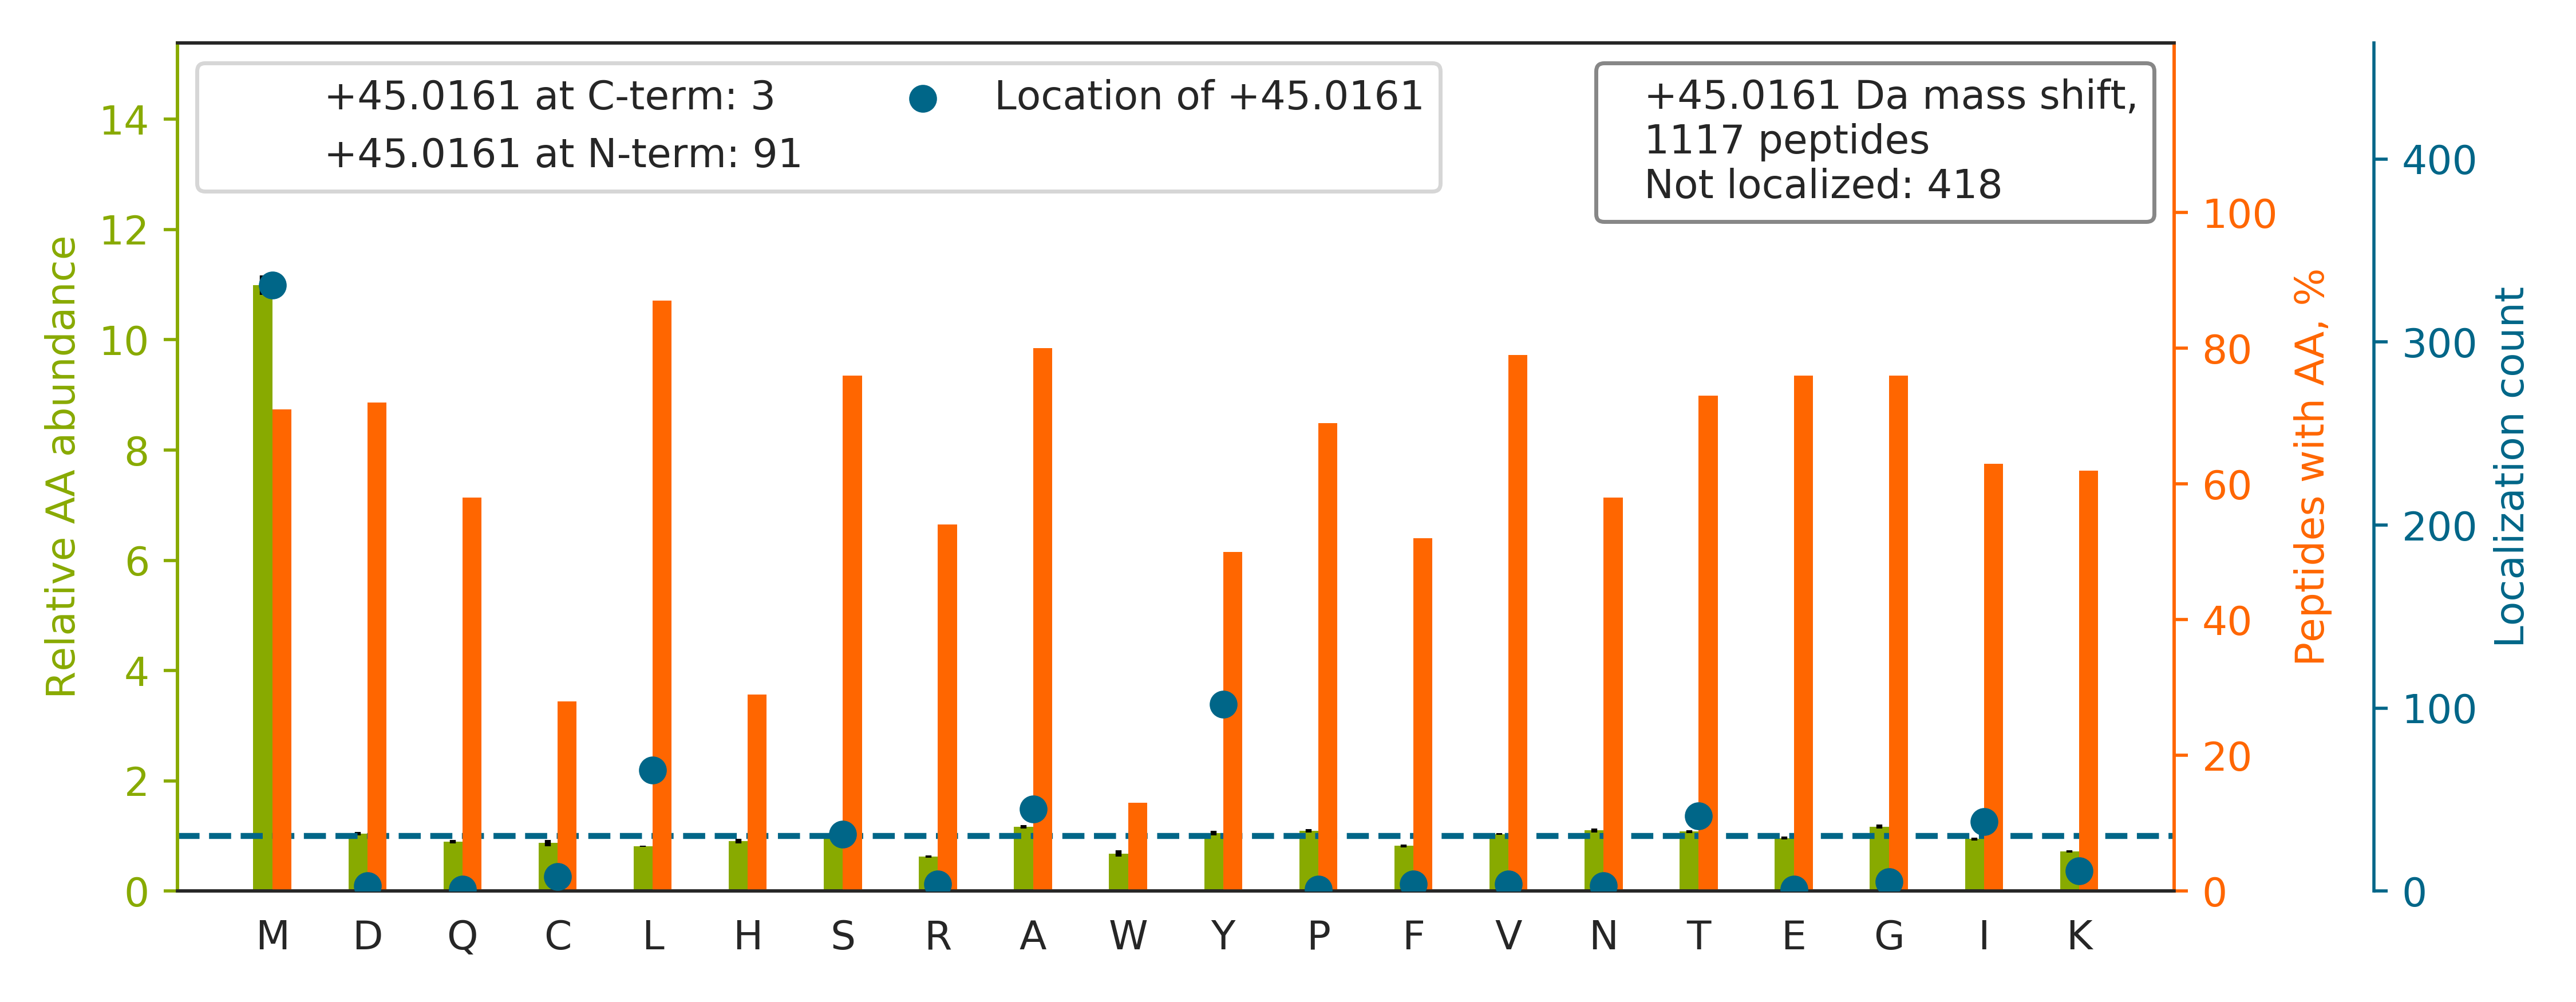

The data file committed next to this chart (first rows):
top isoform	localization score	spectrum
METYCSSGSTDTSPVIDAVTHALTATTPYTR		26CPTAC_COprospective_W_VU_20150810_05CO…
SHCIAEVENDEM[+45]PADLPSLAADFVESK	0.9594	50CPTAC_COprospective_W_VU_20151222_05CO…
NMGGPYGGGNYGPGGSGGSGGYGGR		39CPTAC_COprospective_W_VU_20150909_09CO…
KVADALTNAVAHVDDMPNALSALSDLHAHK		54CPTAC_COprospective_W_VU_20160226_01CO…
EVTKEVVTSEDGSDCPEAMDLGTLSGIGTLDGFR		88CPTAC_COprospective_W_VU_20160705_11CO…
LTKEEILENWNM[+45]FVGSQATNYGEDLTK	0.9997	54CPTAC_COprospective_W_VU_20160226_01CO…
KPAAGLSAAPVPTAPAAGAPLMDFGNDFVPPAPR		65CPTAC_COprospective_W_VU_20160322_05CO…
ADDPSSYM[+45]EVVQAANTSGNWEELVK	0.2782	52CPTAC_COprospective_W_VU_20160223_11CO…
ANQAIQMACQSLGEPGCTQAQVLSAATIVAK		49CPTAC_COprospective_W_VU_20151222_11CO…
TIGGGDDS[+45]FNTFFSETGAGK	0.9998	57CPTAC_COprospective_W_VU_20160317_15CO…
KEAESCDCLQGFQLTHSLGGGTGSGMGT[+45]LLISK	0.8364	85CPTAC_COprospective_W_VU_20160630_11CO…
TTGIVM[+45]DSGDGVTHTVPIYEGYALPHAILR	0.9588	62CPTAC_COprospective_W_VU_20160311_05CO…
AVSTGVQAGIPMPC[+45]FTTALSFYDGYR	0.8479	26CPTAC_COprospective_W_VU_20150810_05CO…
VLGAHILGPGAGEM[+45]VNEAALALEYGASCEDIAR	0.9867	35CPTAC_COprospective_W_VU_20150901_16CO…
DSVNPGVMVLLGCGALSSTCGQLASYPLALVR		36CPTAC_COprospective_W_VU_20150824_11CO…
DLLPS[+45]DMAVALLEAQAGTGHIIDPATSAR	0.6701	57CPTAC_COprospective_W_VU_20160317_15CO…
ALEQQVEEMKTQL[+45]EELEDELQATEDAK	0.9997	52CPTAC_COprospective_W_VU_20160223_11CO…
APGFGGFGSSAVSGGSTAAMITETIIETDKPK		49CPTAC_COprospective_W_VU_20151222_11CO…
TT[+45]GIVMDSGDGVTHIVPIYEGYALPHAILR	0.3199	55CPTAC_COprospective_W_VU_20160630_11CO…
SDYST[+45]GGPPPGPPPPAGGGGGAGGAGGGPPPGPPG…	0.5149	56CPTAC_COprospective_W_VU_20160303_01CO…
KAQLNIGNVLPVGTMPEGT[+45]IVCCLEEKPGDR	0.292	45CPTAC_COprospective_W_VU_20151202_05CO…
ALGALVDSCAPGLCPDWDSWDASKPVTNAR		35CPTAC_COprospective_W_VU_20150901_16CO…
YVA[+45]VMPPHIGDQPLTGAYTVTLDGR	0.7114	07CPTAC_COprospective_W_VU_20150915_05CO…
AAVAASGLNTML[+45]EGNGQYTLLAPTNEAFEK	0.9027	54CPTAC_COprospective_W_VU_20160226_01CO…
VIHDNFGIVEGL[+45]MTTVHAITATQK	0.398	07CPTAC_COprospective_W_VU_20150915_05CO…
EGSTHNWQHITDQI[+45]GMFCFTGLKPEQVER	0.9489	44CPTAC_COprospective_W_VU_20151202_20CO…
TEIDKPS[+45]QMQVTDVQDNSISVK	0.8824	54CPTAC_COprospective_W_VU_20160226_01CO…
TVQPVA[+45]MGPDGLPVDASSVSNNYIQTLGR	0.9932	45CPTAC_COprospective_W_VU_20151202_05CO…
VSQM[+45]AQYFEPLTLAAVGAASK	0.5703	63CPTAC_COprospective_W_VU_20160316_11CO…
QGQYSPM[+45]AIEEQVAVIYAGVR	0.9309	49CPTAC_COprospective_W_VU_20151222_11CO…
TAGYGINILGMDPLST[+45]PFDNEFYNGLCNR	0.9458	53CPTAC_COprospective_W_VU_20160226_11CO…
SLQWM[+45]AGGTFTGEALQYTR	0.9358	08CPTAC_COprospective_W_VU_20150928_05CO…
QT[+45]QIFTTYSDNQPGVLIQVYEGER	0.04844	54CPTAC_COprospective_W_VU_20160226_01CO…
KEEHLSIEDFTQAFGMT[+45]PAAFSALPR	0.3754	53CPTAC_COprospective_W_VU_20160226_11CO…
LVRPEVDVMCTA[+45]FHDNEETFLKK	0.1011	62CPTAC_COprospective_W_VU_20160311_05CO…
AADEVAEGKLNDHFPLVVWQTGSGTQTNMNVNEVISNR		35CPTAC_COprospective_W_VU_20150901_16CO…
AQLNIGNVL[+45]PVGTMPEGTIVCCLEEKPGDR	0.9355	62CPTAC_COprospective_W_VU_20160311_05CO…
GNVAGDSKNDPPM[+45]EAAGFTAQVIILNHPGQISAGY…	0.4619	28CPTAC_COprospective_W_VU_20150810_05CO…
LGI[+45]YDADGDGDFDVDDAK	0.06599	83CPTAC_COprospective_W_VU_20160524_05CO…
SEEMQTVQQEQL[+45]LQETQALQQSFLSEKDSLLQR	0.7536	52CPTAC_COprospective_W_VU_20160223_11CO…
LCYVALDFENEMA[+45]TAASSSSLEK	0.9407	50CPTAC_COprospective_W_VU_20151222_05CO…
VGAHAGEYGAEALERMFLSFPTTK		43CPTAC_COprospective_W_VU_20151130_01CO…
MRPGAYSTGYGGYEEYSGLSDGYGFTTDLFGR		52CPTAC_COprospective_W_VU_20160223_11CO…
SGSISYTELQQALSQMGYNLSPQFTQLLVSR		26CPTAC_COprospective_W_VU_20150810_05CO…
FQSSAVMALQEACEAYLVGLFEDTNLCAIHAK		32CPTAC_COprospective_W_VU_20150818_20CO…
LNEDMACSVAGITSDANVLTNELR		52CPTAC_COprospective_W_VU_20160223_11CO…
GFEVVYM[+45]TEPIDEYCVQQLK	0.9363	53CPTAC_COprospective_W_VU_20160226_11CO…
IVGYFVSGCDPSIM[+45]GIGPVPAISGALK	0.8907	67CPTAC_COprospective_W_VU_20160324_16CO…
LVT[+45]EMGTYATQSALSSSRPTK	0.7304	13CPTAC_COprospective_W_VU_20151030_06CO…
AEGSDVANA[+45]VLDGADCIMLSGETAKGDYPLEAVR	0.2535	45CPTAC_COprospective_W_VU_20151202_05CO…
QPAIM[+45]PGQSYGLEDGSCSYKDFSESR	0.9437	57CPTAC_COprospective_W_VU_20160317_15CO…
FTLDCTHPVEDGIM[+45]DAANFEQFLQER	0.8638	51CPTAC_COprospective_W_VU_20160215_16CO…
EVVTSEDGSDCPEAM[+45]DLGTLSGIGTLDGFR	0.8899	64CPTAC_COprospective_W_VU_20160318_11CO…
HTGPGILSMANAGPNTNGSQFFICTAK		85CPTAC_COprospective_W_VU_20160630_11CO…
NAADM[+45]VLLDDNFASIVTGVEEGR	0.8026	28CPTAC_COprospective_W_VU_20150810_05CO…
KLLEM[+45]EEQAAFLVGSATPR	0.9998	58CPTAC_COprospective_W_VU_20160318_11CO…
VSNGAGTMSVSLVADENPFAQGALK		01CPTAC_COprospective_W_VU_20150901_01CO…
VLNNM[+45]EIGTSLFDEEGAK	0.8566	25CPTAC_COprospective_W_VU_20160726_05CO…
GPGGNSAPFQLQM[+45]FDIVCSTSWANTDK	0.9872	52CPTAC_COprospective_W_VU_20160223_11CO…
AQDPSEVLTMLTNETGFEISSSDATVK		54CPTAC_COprospective_W_VU_20160226_01CO…
... 1,057 more rows
